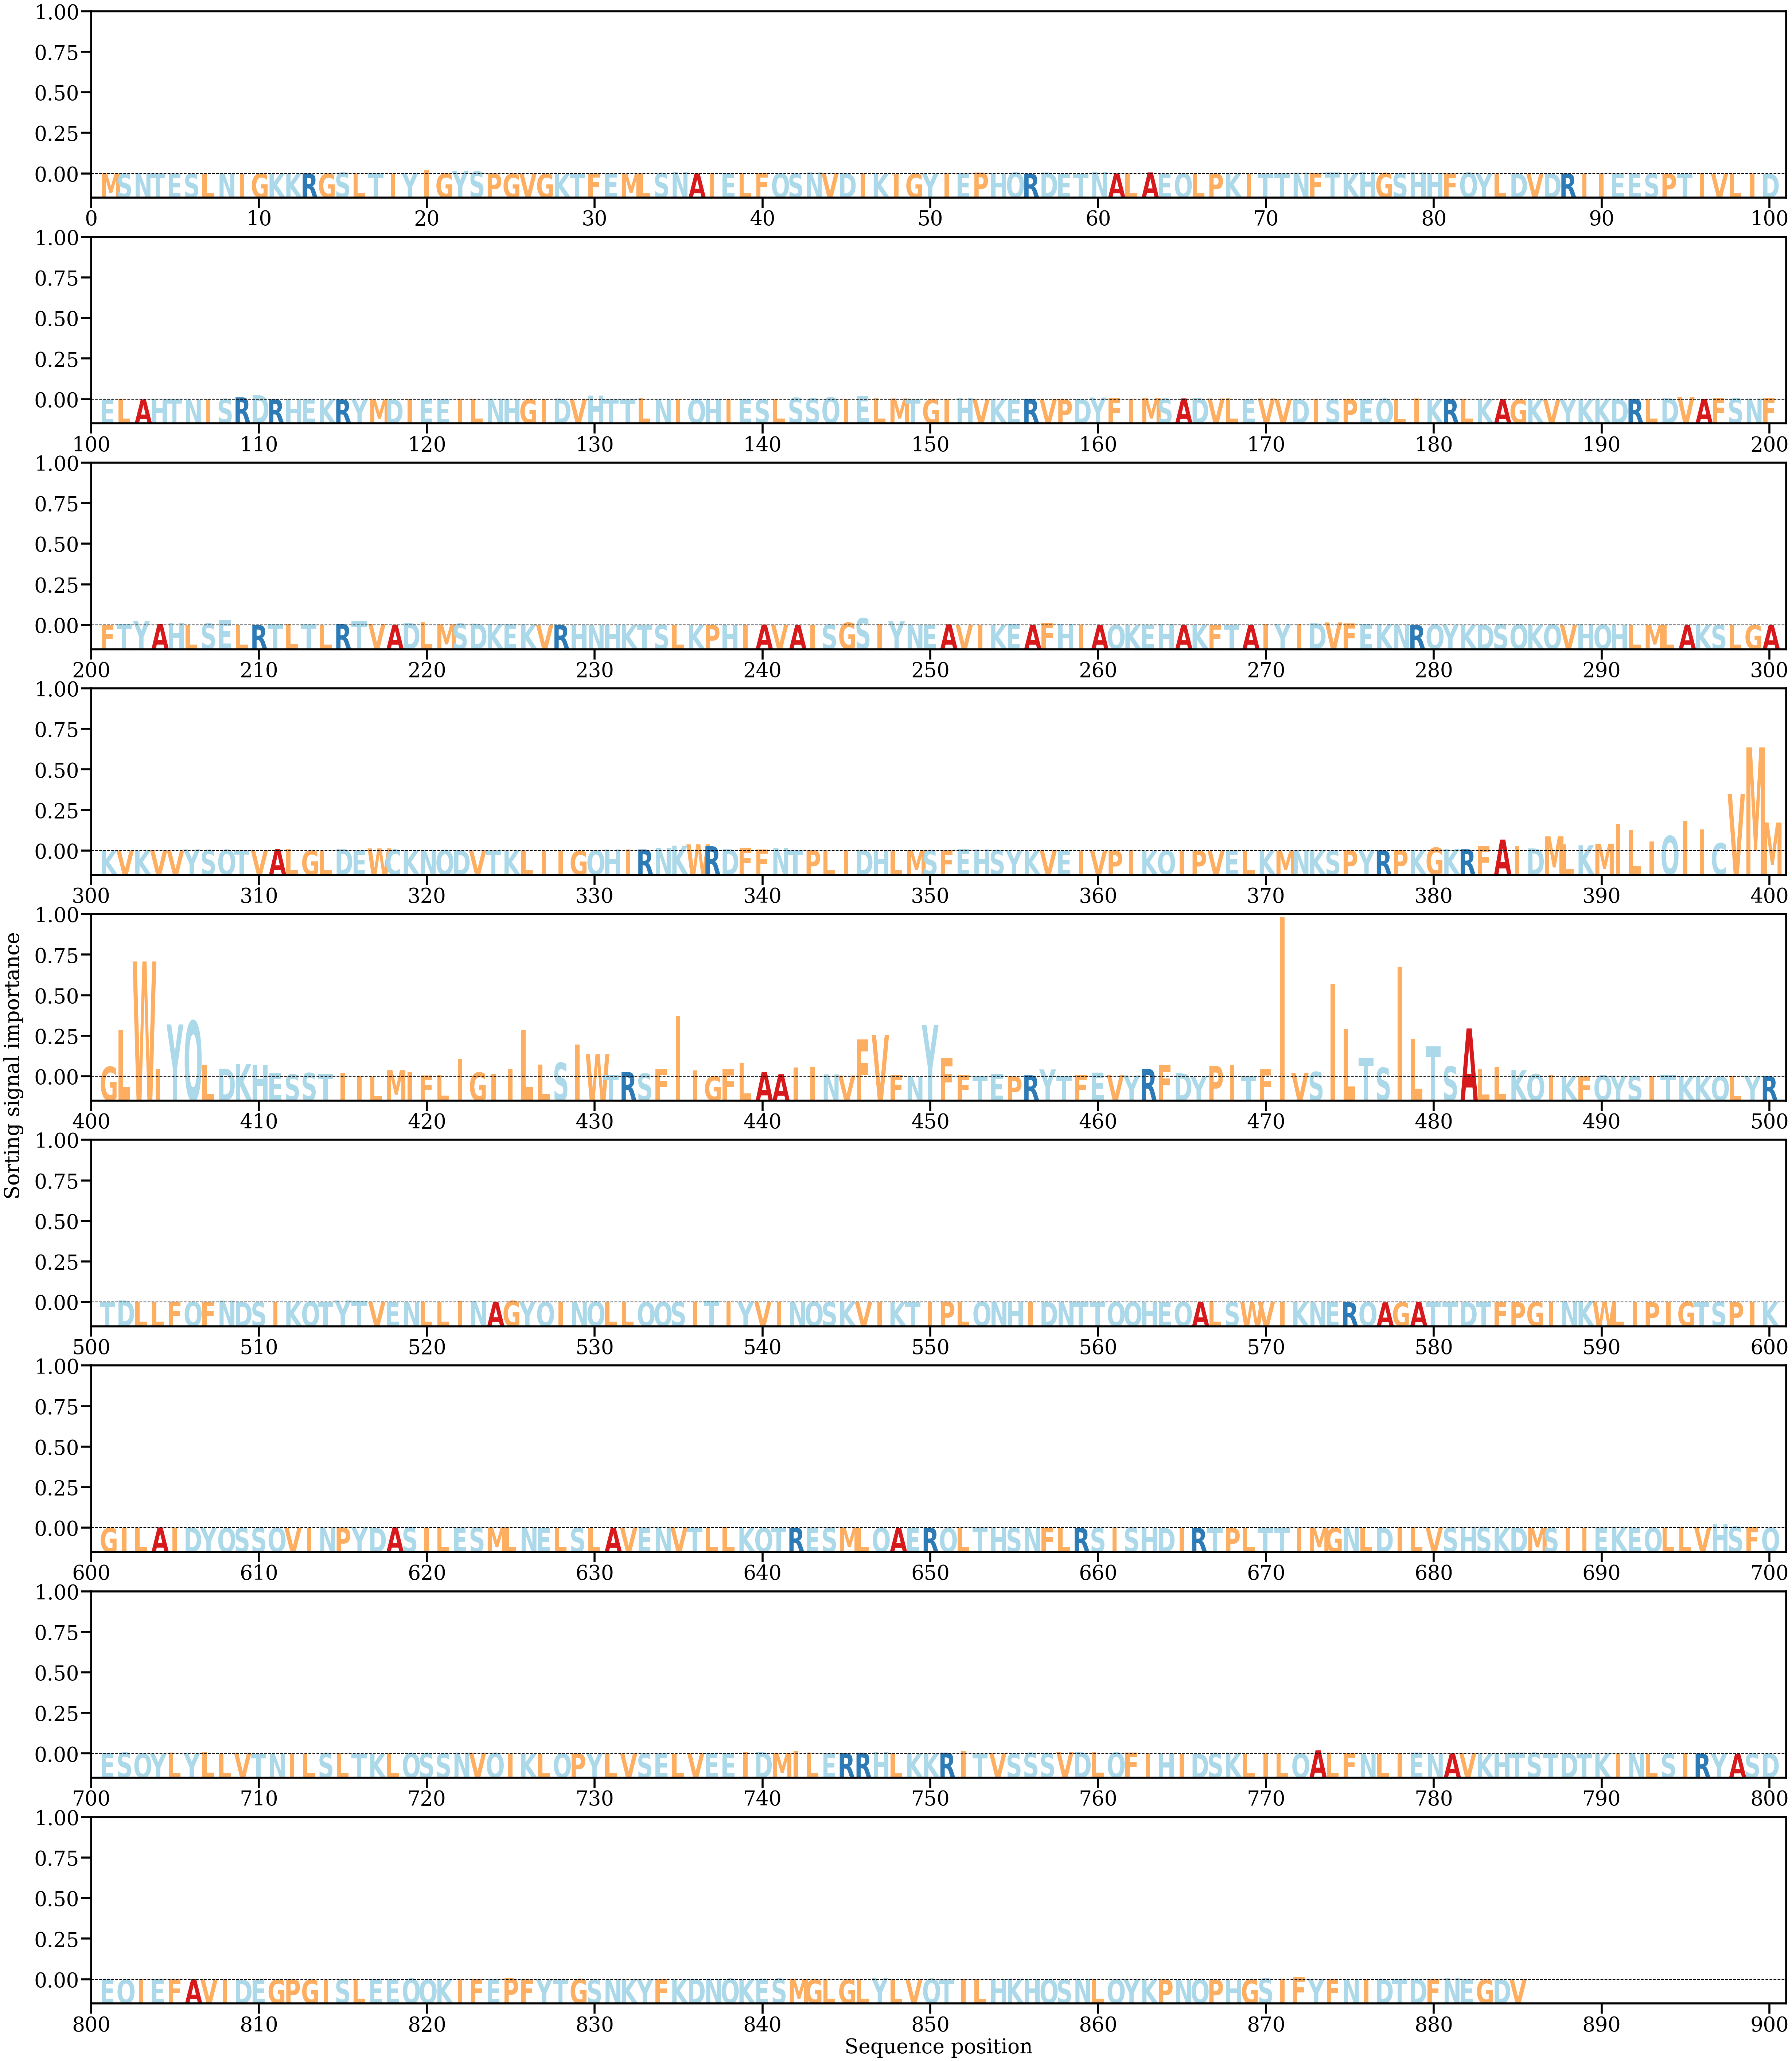

Values plotted in this chart, from the file beside it:
AA, Alpha
M, [0.00013137]
S, [4.3897227e-05]
N, [0.00014897]
T, [4.980489e-05]
E, [6.238233e-05]
S, [6.893993e-05]
L, [6.956763e-05]
N, [0.00019736]
I, [0.00013464]
G, [0.00010816]
K, [0.00011751]
K, [0.00013294]
R, [0.0001631]
G, [4.4527038e-05]
S, [0.00049803]
L, [0.00014443]
T, [0.00035036]
I, [0.0001072]
Y, [0.00041352]
I, [0.0013865]
G, [8.874784e-05]
Y, [0.00119847]
S, [0.00095654]
P, [0.00012313]
G, [1.8405653e-05]
V, [0.00010809]
G, [4.0132618e-05]
K, [3.151803e-05]
T, [3.3823213e-05]
F, [0.00037334]
E, [0.00044485]
M, [1.7792023e-05]
L, [0.00011298]
S, [0.000311]
N, [0.00071139]
A, [0.00012247]
I, [0.00033286]
E, [0.00022689]
L, [0.0003458]
F, [0.00039289]
Q, [0.00012513]
S, [0.00010885]
N, [0.0005532]
V, [0.00023275]
D, [0.00017302]
I, [0.00017884]
K, [0.00010281]
I, [9.0715905e-05]
G, [3.1961426e-05]
Y, [0.00016909]
I, [8.1881684e-05]
E, [7.303341e-05]
P, [0.00048073]
H, [3.6202247e-05]
Q, [0.00053116]
R, [1.1789334e-05]
D, [0.00050864]
E, [6.2593695e-05]
T, [8.874441e-06]
N, [0.00085092]
... 825 more rows
